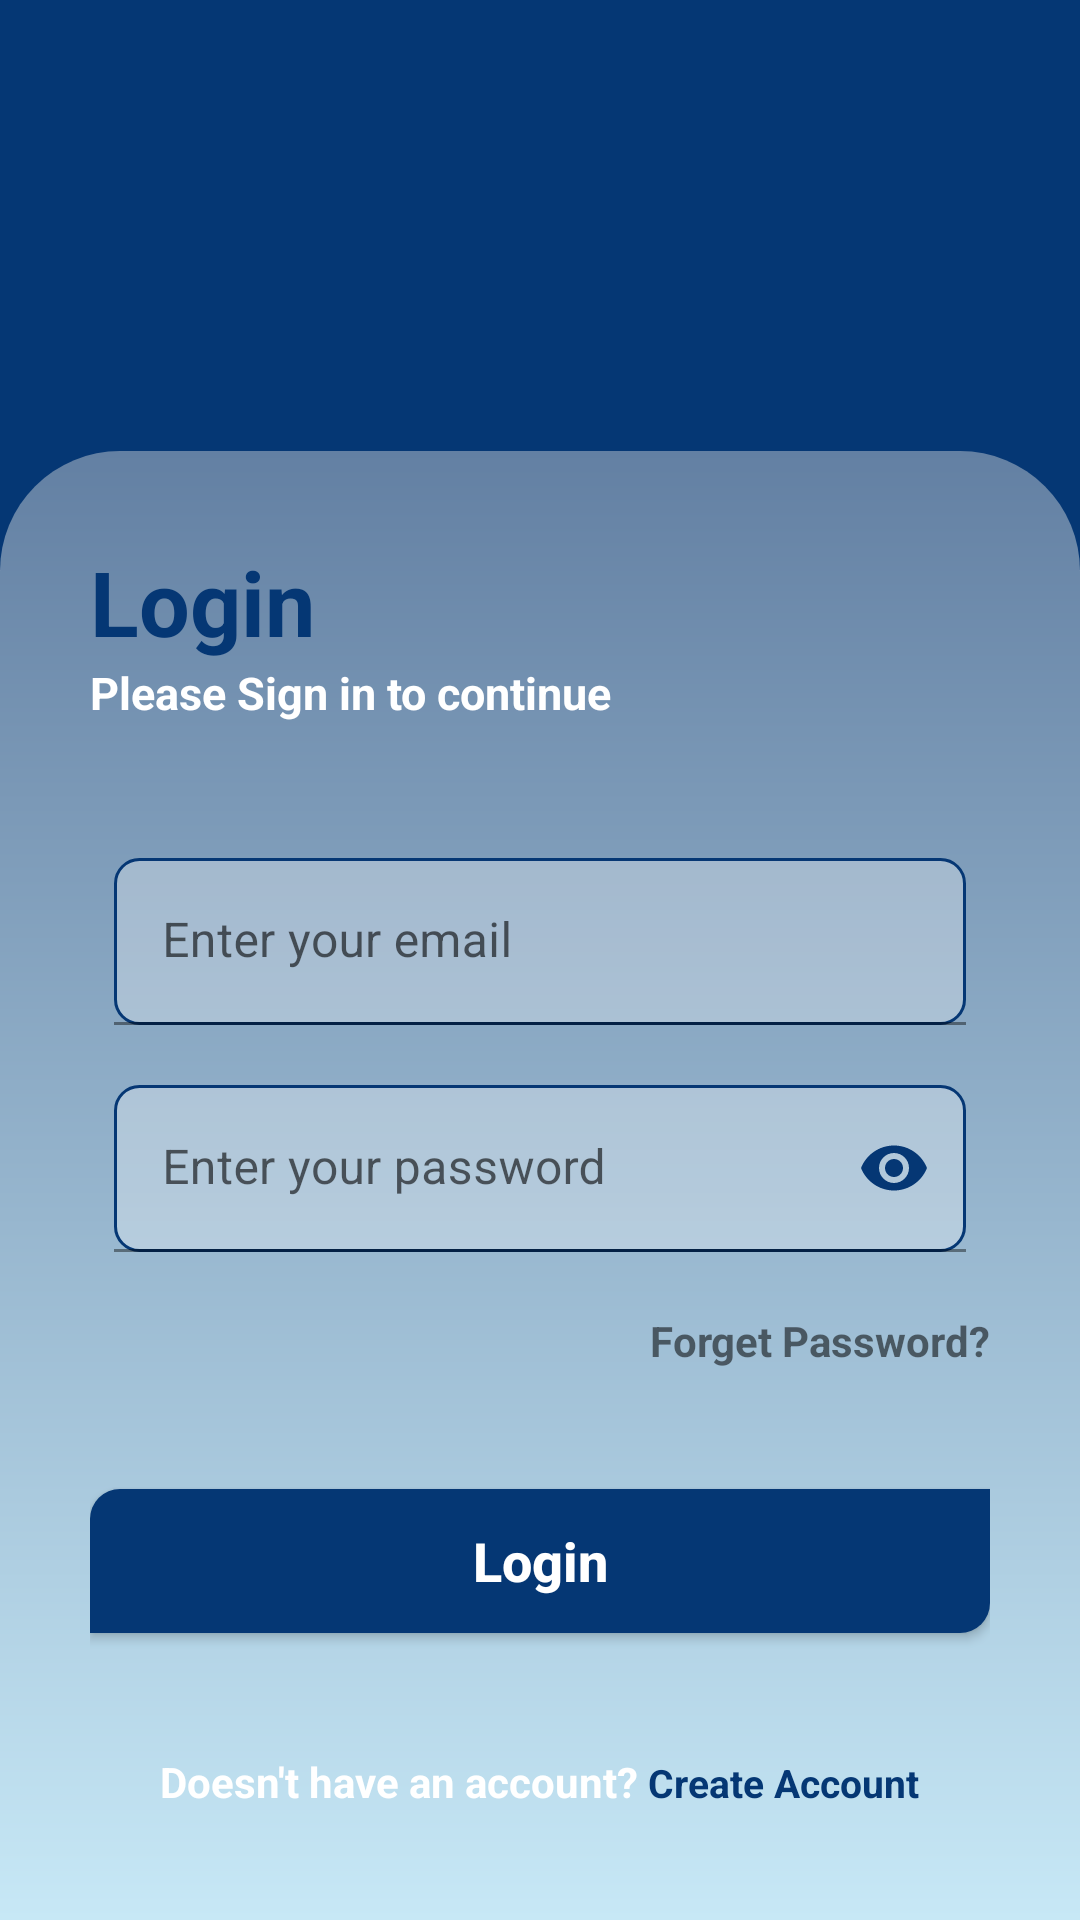

Layout XML and referenced resources for this Android screen:
<!-- AndroidManifest.xml: application theme Theme.Ai_ride -->
<!-- res/layout/activity_login.xml -->
<?xml version="1.0" encoding="utf-8"?>
<RelativeLayout xmlns:android="http://schemas.android.com/apk/res/android"
    xmlns:app="http://schemas.android.com/apk/res-auto"
    xmlns:tools="http://schemas.android.com/tools"
    android:layout_width="match_parent"
    android:layout_height="match_parent"
      tools:context=".screens.Login">

    <RelativeLayout
        android:layout_width="match_parent"
        android:layout_height="match_parent"
        >
        <LinearLayout
            android:id="@+id/back"
            android:layout_width="match_parent"
            android:layout_height="190dp"
            android:layout_alignParentStart="true"
            android:layout_alignParentEnd="true"
            android:background="@color/blue"
            android:gravity="center"
            android:orientation="vertical"
            />

        <androidx.core.widget.NestedScrollView
            android:layout_width="match_parent"
            android:layout_height="match_parent"
            android:background="@drawable/login_bg"
            android:layout_marginTop="-40dp"
            android:layout_below="@id/back">
            <LinearLayout
                android:id="@+id/login"
                android:layout_width="match_parent"
                android:layout_height="match_parent"
                android:layout_below="@+id/back"
                android:padding="30dp"
                 android:orientation="vertical">

                <TextView
                    android:layout_width="wrap_content"
                    android:layout_height="wrap_content"
                    android:text="Login"
                    android:textColor="@color/blue"
                    android:textSize="30sp"
                    android:textStyle="bold" />

                <TextView
                    android:layout_width="wrap_content"
                    android:layout_height="wrap_content"
                    android:textColor="@color/white"
                    android:text="Please Sign in to continue"
                    android:textSize="15sp"
                    android:textStyle="bold" />
                <com.google.android.material.textfield.TextInputLayout
                    android:id="@+id/textInputLayoutEmail"
                    android:layout_width="match_parent"
                    android:layout_height="wrap_content"
                    android:layout_marginTop="35dp"
                    android:paddingTop="10dp"
                    android:paddingBottom="10dp"
                    android:paddingStart="8dp"
                    android:paddingEnd="8dp"
                    >

                    <EditText
                        android:id="@+id/editTextEmail"
                        android:layout_width="match_parent"
                        android:layout_height="wrap_content"
                        android:hint="Enter your email"
                        android:textColor="@color/blue"
                        android:textColorHint="@color/white"
                        android:imeOptions="actionNext"
                        android:background="@drawable/edit_text"
                        android:inputType="textEmailAddress"
                        android:maxLines="1"
                        android:singleLine="true" />
                </com.google.android.material.textfield.TextInputLayout>

                <com.google.android.material.textfield.TextInputLayout
                    android:id="@+id/textInputLayoutPassword"
                    android:layout_width="match_parent"
                    android:layout_height="wrap_content"
                    android:paddingTop="10dp"
                    android:paddingBottom="10dp"
                    android:paddingStart="8dp"
                    android:paddingEnd="8dp"
                    app:passwordToggleTint="@color/blue"
                    app:passwordToggleEnabled="true">

                    <com.google.android.material.textfield.TextInputEditText
                        android:id="@+id/editTextPassword"
                        android:layout_width="match_parent"
                        android:layout_height="wrap_content"
                        android:hint="Enter your password"
                        android:imeOptions="actionNext"
                        android:inputType="textPassword"
                        android:background="@drawable/edit_text"
                        android:maxLines="1"
                        android:singleLine="true"
                        android:textColor="@color/blue" />
                </com.google.android.material.textfield.TextInputLayout>

                <TextView
                    android:id="@+id/forget_pswd"
                    android:layout_width="wrap_content"
                    android:layout_height="wrap_content"
                    android:layout_gravity="end"
                    android:layout_marginTop="10dp"
                    android:text="Forget Password?"
                    android:textStyle="bold" />

                <androidx.appcompat.widget.AppCompatButton
                    android:id="@+id/login_btn"
                    android:layout_width="match_parent"
                    android:layout_height="wrap_content"
                    android:layout_gravity="end"
                    android:layout_marginTop="40dp"
                    android:background="@drawable/button"
                    android:paddingLeft="50dp"
                    android:paddingRight="50dp"
                    android:text="Login"
                    android:onClick="onLogin"
                    android:textAllCaps="false"
                    android:textColor="@color/white"
                    android:textSize="18sp"
                    android:textStyle="bold" />

                <LinearLayout
                    android:layout_width="match_parent"
                    android:layout_height="wrap_content"
                    android:layout_below="@id/login"
                    android:gravity="center_horizontal"
                    android:layout_marginTop="20dp"
                    android:paddingTop="20dp"
                    >

                    <TextView
                        android:layout_width="wrap_content"
                        android:layout_height="wrap_content"
                        android:textColor="@color/white"
                        android:textSize="14sp"
                        android:text="Doesn't have an account?"
                        android:textStyle="bold" />

                    <TextView
                        android:id="@+id/create_account"
                        android:layout_width="wrap_content"
                        android:layout_height="wrap_content"
                        android:text=" Create Account"
                        android:textColor="@color/blue"
                        android:textColorLink="@color/blue"
                        android:textSize="13sp"
                        android:onClick="navigateToRegistration"
                        android:textStyle="bold" />

                </LinearLayout>
            </LinearLayout>

        </androidx.core.widget.NestedScrollView>
    </RelativeLayout>


</RelativeLayout>
<!-- resources referenced by this layout -->
<resources>
  <color name="blue">#053774</color>
  <color name="white">#FFFFFFFF</color>
  <!-- drawable button (drawable) -->
  <?xml version="1.0" encoding="utf-8"?>
  <shape xmlns:android="http://schemas.android.com/apk/res/android">
  
      <corners android:topLeftRadius="10dp"
          android:bottomRightRadius="10dp"/>
      <solid android:color="@color/blue"/>
  </shape>
  <!-- drawable edit_text (drawable) -->
  <?xml version="1.0" encoding="utf-8"?>
  <shape xmlns:android="http://schemas.android.com/apk/res/android">
      <corners android:radius="8dp"/>
      <stroke android:color="@color/blue"
          android:width="1dp"/>
      <solid android:color="#48FFFFFF"/>
  </shape>
  <!-- drawable login_bg (drawable) -->
  <?xml version="1.0" encoding="utf-8"?>
  <shape xmlns:android="http://schemas.android.com/apk/res/android">
  
      <corners android:topLeftRadius="40dp"
          android:topRightRadius="40dp"/>
      <gradient android:startColor="#6380A3"
          android:endColor="#C7E8F6"
          android:angle="270"/>
  
  </shape>
  <style name="Theme.Ai_ride" parent="Theme.MaterialComponents.DayNight.NoActionBar">
          
          <item name="colorPrimary">@color/blue</item>
          <item name="colorPrimaryVariant">@color/blue</item>
          <item name="colorOnPrimary">@color/white</item>
          
          <item name="colorSecondary">@color/teal_200</item>
          <item name="colorSecondaryVariant">@color/teal_700</item>
          <item name="colorOnSecondary">@color/black</item>
          
          <item name="android:statusBarColor">?attr/colorPrimaryVariant</item>
          
      </style>
  <color name="teal_200">#FF03DAC5</color>
  <color name="teal_700">#FF018786</color>
  <color name="black">#FF000000</color>
</resources>
